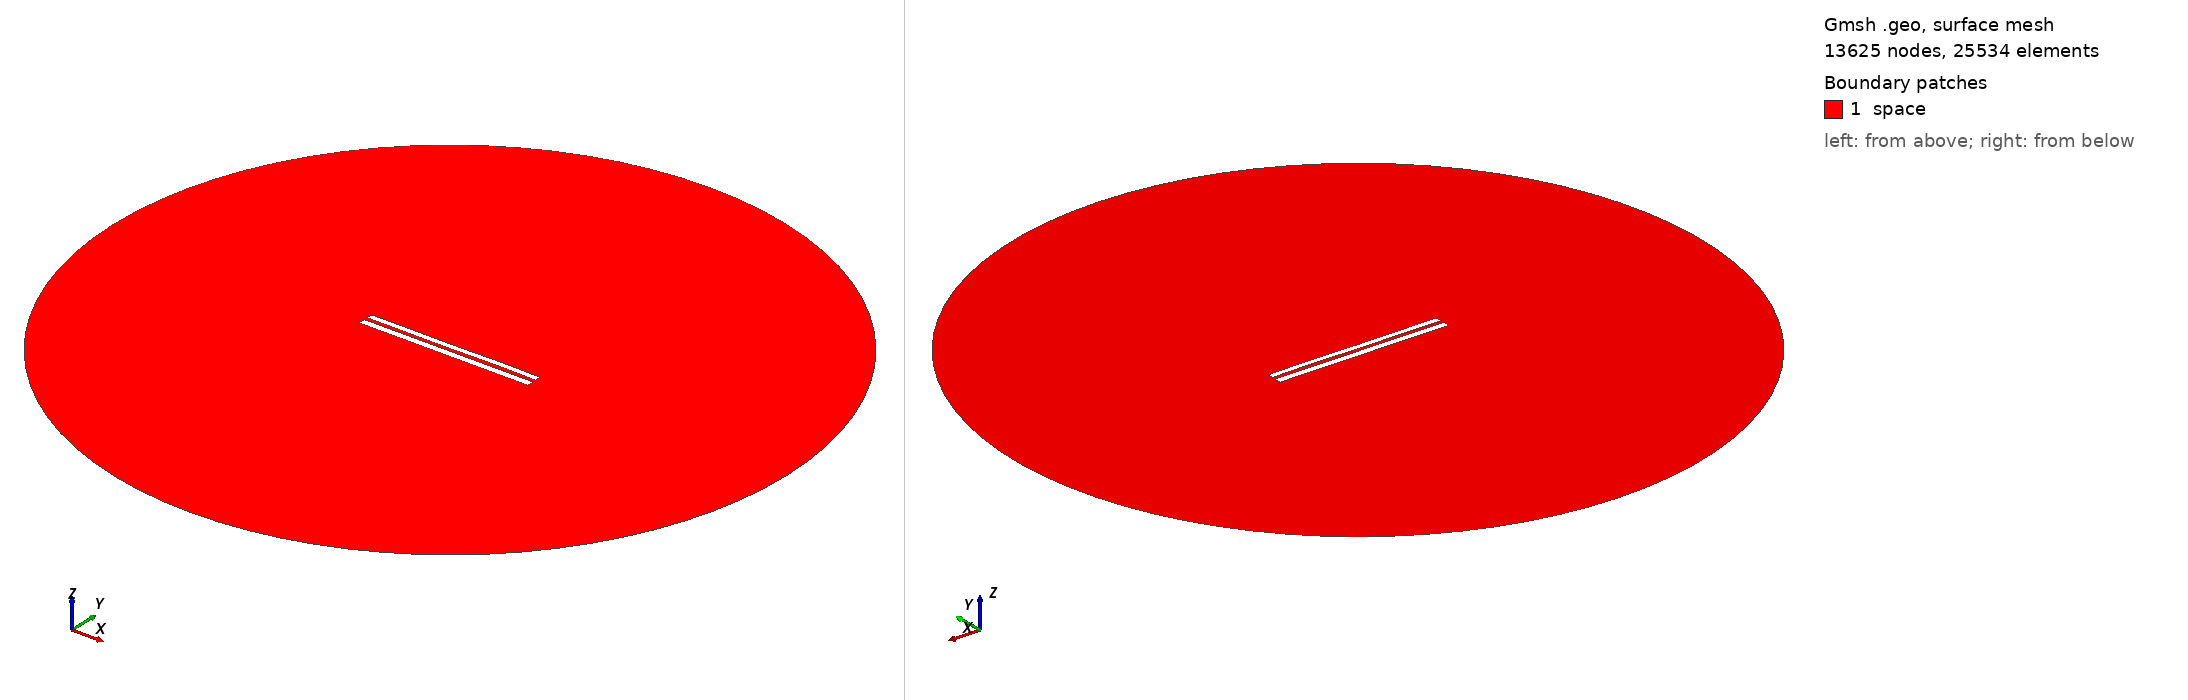

Gmsh geometry script, surface-meshed: 13625 nodes, 25534 surface elements. Boundary patches (legend numbers): 1 space. Left view from above one corner, right view from below the opposite corner. Legend entries are the model's physical surfaces. The drawing asked Gmsh for element sizes between 1% and 20% of the model's largest extent; the script's own settings can give other sizes.

=== 7934.geo (drawn) ===
//---------------------------------------
// Geometry kernel
//---------------------------------------

SetFactory("OpenCASCADE");



//---------------------------------------
// Parameters of the geometry
//---------------------------------------

// Overetch of the upper plate
overetch = 0.25;

// Distance between the plates
distance = 2.0;

// Discretization over the x axis (for the deformation)
nx = 50; 

// Length of the plate
L = 100 - overetch; 

// Number of modes
n = 4; 

// 1st mode coefficient
coeff(1) = 0.07499999999999998;
beta(1) = 0.596864 * 3.1415926535 / L;

// 2nd mode coefficient
coeff(2) = 0.0;
beta(2) = 1.49418 * 3.1415926535 / L;

// 3rd mode coefficient
coeff(3) = -0.075;
beta(3) = 2.50025 * 3.1415926535 / L;

// 4th mode coefficient
coeff(4) = 0.07499999999999998;
beta(4) = 3.49999 * 3.1415926535 / L;



//---------------------------------------
// Upper plate (deformed rectangle)
//---------------------------------------

// Coordiantes of the upper plate
xmin = -50;
xmax = 50 - overetch;

// Height of the upper plate
yheight = 4 - 2 * overetch;

// Indexes of the points
UpperID[] = {};
LowerID[] = {};
LeftID[] = {};
RightID[] = {};

// Point index
p = 1;

// Horizontal edges
For i In {1:nx}
    x = xmin + (i-1)*(xmax - xmin)/(nx-1);

    y_bottom = distance / 2 + overetch;
    For j In {1:n}
        C = (Cosh(beta(j)*L) + Cos(beta(j)*L)) / (Sinh(beta(j)*L) + Sin(beta(j)*L));
        y_bottom  = y_bottom + coeff(j) * (Cosh(beta(j)*(x+50)) - Cos(beta(j)*(x+50)) - C * (Sinh(beta(j)*(x+50)) - Sin(beta(j)*(x+50))));
    EndFor

    y_top = y_bottom + yheight;

    Point(p) = {x, y_top, 0, 1.0};
    UpperID[i] = p;
    p = p + 1;

    Point(p) = {x, y_bottom, 0, 1.0};
    LowerID[i] = p;
    p = p + 1;
EndFor

// Create point lists
UpperPts[] = {}; LowerPts[] = {};
For i In {1:nx}
  UpperPts[] += {UpperID[i]};
  LowerPts[] += {LowerID[i]};
EndFor

// Build splines
Spline(1) = {UpperPts[]};
Spline(2) = {LowerPts[]};
Line(3) = {LowerPts[nx-1], UpperPts[nx-1]};
Line(4) = {LowerPts[0], UpperPts[0]};

// Build the plane surface
Curve Loop(1) = {2, 3, -1, -4};
Plane Surface(1) = {1};



//---------------------------------------
// Lower plate (rectangle)
//---------------------------------------

// Vertices
Point(1001) = {-50, -1, 0, 1.0};
Point(1002) = { 50, -1, 0, 1.0};
Point(1003) = { 50,  -5, 0, 1.0};
Point(1004) = {-50,  -5, 0, 1.0};

// Edges
Line(5) = {1001, 1002};
Line(6) = {1002, 1003};
Line(7) = {1003, 1004};
Line(8) = {1004, 1001};

// Plane surface
Line Loop(2) = {5, 6, 7, 8};
Plane Surface(2) = {2}; 



//---------------------------------------
// Outer (fictious) boundary
//---------------------------------------

// Points
Point(1005) = {0, 0, 0};       // Center
Point(1006) = {200, 0, 0};     // Start point
Point(1007) = {0, 200, 0};     // 90 degrees
Point(1008) = {-200, 0, 0};    // 180 degrees
Point(1009) = {0, -200, 0};    // 270 degrees

// Circle arcs (each needs start, center, end)
Circle(9) = {1006, 1005, 1007};
Circle(10) = {1007, 1005, 1008};
Circle(11) = {1008, 1005, 1009};
Circle(12) = {1009, 1005, 1006};

// Plane surface for the entire domain
Curve Loop(3) = {9, 10, 11, 12};
Surface(3) = {3};

// Subtract the plates from the whole domain to obtain the actual domain where we want to solve the equations
BooleanDifference{ Surface{3}; Delete; }{ Surface{1}; Surface{2}; Delete; }




//---------------------------------------
// Transfinite Lines/Curves
//---------------------------------------

// Set the number of points on the boundaries
r = 7;

// Plates
Transfinite Curve {1, 2} = 50*r Using Progression 1;
Transfinite Curve {3, 4} = 2*r Using Progression 1;
Transfinite Line {5, 7} = 50*r Using Progression 1;
Transfinite Line {6, 8} = 2*r Using Progression 1;

// Outer boundary
Transfinite Line {9, 10, 11, 12} = 20 Using Progression 1;



//---------------------------------------
// Physical groups
//---------------------------------------                

// Physical curves (boundaries)
Physical Line("force_segment", 10) = {2};
Physical Line("upper_plate", 11) = {1, 3, 4};
Physical Line("lower_plate", 12) = {5, 6, 7, 8};
Physical Line("boundary", 20) = {9, 10, 11, 12};

// Physical Surfaces
Physical Surface("space", 30) = {3};



//---------------------------------------
// 6. Generate the Mesh
//---------------------------------------

// 2D mesh generation
Mesh 2;
